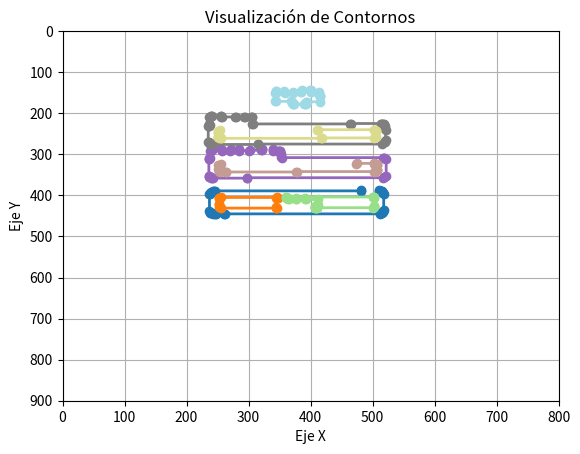

Reproduce this figure in Python.
import matplotlib.pyplot as plt
import numpy as np

# Lista de contornos
contours = [
[[[482, 388]], [[481, 389]], [[246, 389]], [[245, 390]], [[242, 390]], [[241, 391]], [[240, 391]], [[238, 393]], [[238, 396]], [[237, 397]], [[237, 439]], [[238, 440]], [[238, 442]], [[240, 444]], [[241, 444]], [[242, 445]], [[246, 445]], [[247, 446]], [[261, 446]], [[262, 445]], [[512, 445]], [[513, 444]], [[514, 444]], [[516, 442]], [[516, 441]], [[517, 440]], [[517, 437]], [[518, 436]], [[518, 396]], [[517, 395]], [[517, 393]], [[516, 392]], [[516, 391]], [[515, 390]], [[514, 390]], [[513, 389]], [[511, 389]], [[510, 388]]],
[[[254, 406]], [[255, 405]], [[346, 405]], [[347, 406]], [[346, 407]], [[344, 407]], [[344, 428]], [[346, 430]], [[345, 431]], [[256, 431]], [[253, 428]], [[253, 421]], [[252, 420]], [[252, 407]], [[253, 406]]],
[[[360, 405]], [[361, 404]], [[500, 404]], [[501, 405]], [[502, 405]], [[503, 406]], [[503, 426]], [[502, 427]], [[502, 428]], [[500, 430]], [[411, 430]], [[410, 431]], [[408, 431]], [[407, 430]], [[407, 429]], [[408, 428]], [[408, 426]], [[411, 423]], [[412, 423]], [[412, 410]], [[392, 410]], [[391, 409]], [[391, 406]], [[377, 406]], [[377, 409]], [[376, 410]], [[365, 410]], [[364, 409]], [[364, 406]], [[361, 406]]],
[[[322, 286]], [[321, 287]], [[321, 289]], [[320, 290]], [[302, 290]], [[301, 291]], [[285, 291]], [[284, 290]], [[284, 287]], [[271, 287]], [[271, 290]], [[270, 291]], [[258, 291]], [[257, 290]], [[257, 289]], [[256, 288]], [[242, 288]], [[241, 289]], [[240, 289]], [[239, 290]], [[239, 291]], [[238, 292]], [[238, 309]], [[237, 310]], [[237, 311]], [[236, 312]], [[236, 353]], [[237, 354]], [[237, 355]], [[238, 356]], [[239, 356]], [[240, 357]], [[241, 357]], [[242, 358]], [[297, 358]], [[298, 357]], [[517, 357]], [[518, 356]], [[519, 356]], [[522, 353]], [[522, 312]], [[519, 309]], [[518, 309]], [[517, 308]], [[354, 308]], [[353, 307]], [[353, 298]], [[351, 296]], [[351, 293]], [[350, 292]], [[349, 292]], [[348, 291]], [[340, 291]], [[339, 290]], [[339, 286]]],
[[[474, 323]], [[475, 322]], [[502, 322]], [[503, 323]], [[506, 323]], [[507, 324]], [[507, 325]], [[508, 326]], [[508, 337]], [[507, 338]], [[507, 339]], [[505, 341]], [[504, 341]], [[503, 342]], [[378, 342]], [[377, 343]], [[264, 343]], [[263, 342]], [[254, 342]], [[253, 341]], [[253, 340]], [[252, 339]], [[252, 337]], [[251, 336]], [[251, 327]], [[255, 323]]],
[[[241, 206]], [[240, 207]], [[239, 207]], [[238, 208]], [[238, 209]], [[237, 210]], [[237, 227]], [[238, 228]], [[236, 230]], [[236, 231]], [[235, 232]], [[235, 269]], [[236, 270]], [[236, 272]], [[238, 274]], [[239, 274]], [[240, 275]], [[241, 275]], [[242, 276]], [[315, 276]], [[316, 275]], [[516, 275]], [[520, 271]], [[520, 267]], [[521, 266]], [[521, 240]], [[520, 239]], [[520, 230]], [[519, 229]], [[519, 228]], [[518, 227]], [[517, 227]], [[516, 226]], [[514, 226]], [[513, 225]], [[465, 225]], [[464, 226]], [[307, 226]], [[306, 225]], [[306, 210]], [[305, 210]], [[304, 209]], [[294, 209]], [[293, 208]], [[279, 208]], [[278, 209]], [[257, 209]], [[256, 208]], [[256, 207]], [[255, 206]]],
[[[411, 241]], [[412, 240]], [[502, 240]], [[503, 241]], [[504, 241]], [[505, 242]], [[505, 243]], [[506, 244]], [[506, 257]], [[503, 260]], [[418, 260]], [[417, 261]], [[256, 261]], [[255, 260]], [[252, 260]], [[251, 259]], [[251, 258]], [[250, 257]], [[250, 247]], [[251, 246]], [[251, 244]], [[254, 241]]],
[[[387, 143]], [[385, 145]], [[385, 148]], [[384, 149]], [[372, 149]], [[371, 150]], [[359, 150]], [[358, 149]], [[358, 145]], [[345, 145]], [[344, 146]], [[344, 150]], [[343, 151]], [[343, 169]], [[345, 171]], [[369, 171]], [[370, 172]], [[370, 175]], [[371, 176]], [[371, 177]], [[372, 177]], [[373, 178]], [[390, 178]], [[391, 177]], [[392, 177]], [[392, 176]], [[393, 175]], [[393, 173]], [[394, 172]], [[416, 172]], [[416, 159]], [[415, 158]], [[415, 157]], [[414, 156]], [[414, 149]], [[401, 149]], [[400, 148]], [[400, 144]], [[399, 143]]],
]

# Crear la figura y los ejes
fig, ax = plt.subplots()

# Establecer el color del ciclo para tener diferentes colores para cada contorno
ax.set_prop_cycle('color', plt.cm.tab20(np.linspace(0, 1, len(contours))))

# Graficar cada contorno
for contour in contours:
    # Convertir a un arreglo numpy y cambiar la forma para graficar
    contour_array = np.array(contour).reshape(-1, 2)
    ax.plot(contour_array[:, 0], contour_array[:, 1], marker='o', linestyle='-', linewidth=2)

# Configurar los límites de la gráfica
ax.set_xlim(0, 800)
ax.set_ylim(0, 900)
ax.invert_yaxis()  # Invertir el eje Y para coincidir con la orientación de las coordenadas de imagen

# Añadir etiquetas y título
plt.title("Visualización de Contornos")
plt.xlabel("Eje X")
plt.ylabel("Eje Y")

# Mostrar la gráfica
plt.grid(True)
plt.show()